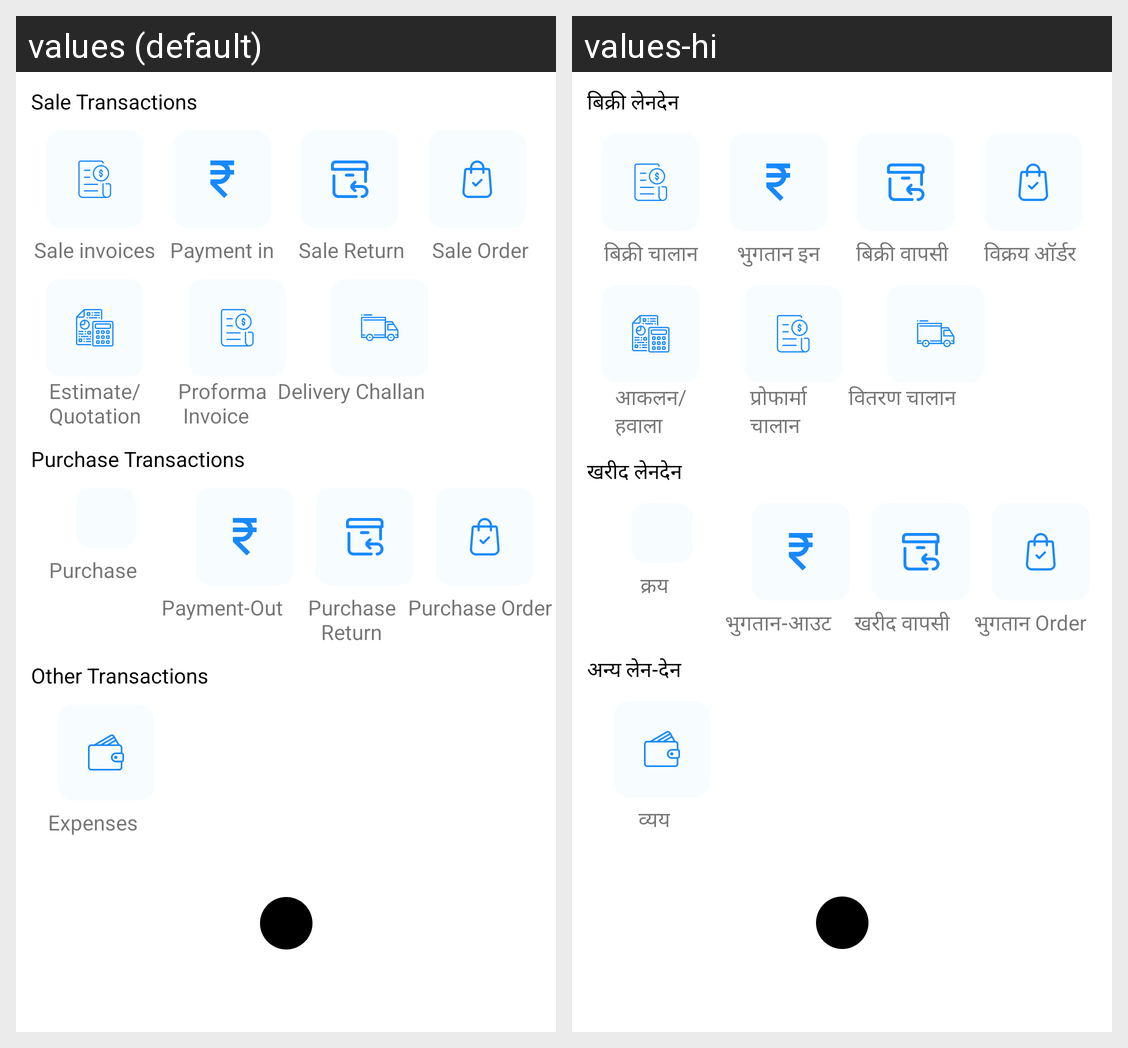

For this localized Android screen grid, give each drawn string resource with its value in every locale shown.
Android screen res/layout/bottom_sheet_layout.xml rendered under 2 locales, left to right: values (default), values-hi. Device: Nexus 5 (rendered at 1080×1920; each locale shown at half size, 540×960, under a caption strip naming it); theme Theme.Vyapar.
Strings drawn on this screen, with the default value and each locale's value (text and hints the layout hard-codes, and strings that could not be matched under every locale, appear in the picture but are not listed):

sale_transactions
  values: Sale Transactions
  values-hi: बिक्री लेनदेन

sale_invoices
  values: Sale invoices
  values-hi: बिक्री चालान

payment_in
  values: Payment in
  values-hi: भुगतान इन

sale_return
  values: Sale Return
  values-hi: बिक्री वापसी

sale_order
  values: Sale Order
  values-hi: विक्रय ऑर्डर

estimate_nquotation
  values: Estimate/
      Quotation
  values-hi: आकलन/
      हवाला

proforma_n_invoice
  values: Proforma
       Invoice
  values-hi: प्रोफार्मा
      चालान

delivery_challan
  values: Delivery Challan
  values-hi: वितरण चालान

purchase_transactions
  values: Purchase Transactions
  values-hi: खरीद लेनदेन

purchase
  values: Purchase
  values-hi: क्रय

payment_out
  values: Payment-Out
  values-hi: भुगतान-आउट

purchase_nreturn
  values: Purchase
      Return
  values-hi: खरीद वापसी

purchase_order
  values: Purchase Order
  values-hi: भुगतान Order

other_transactions
  values: Other Transactions
  values-hi: अन्य लेन-देन

expenses
  values: Expenses
  values-hi: व्यय
